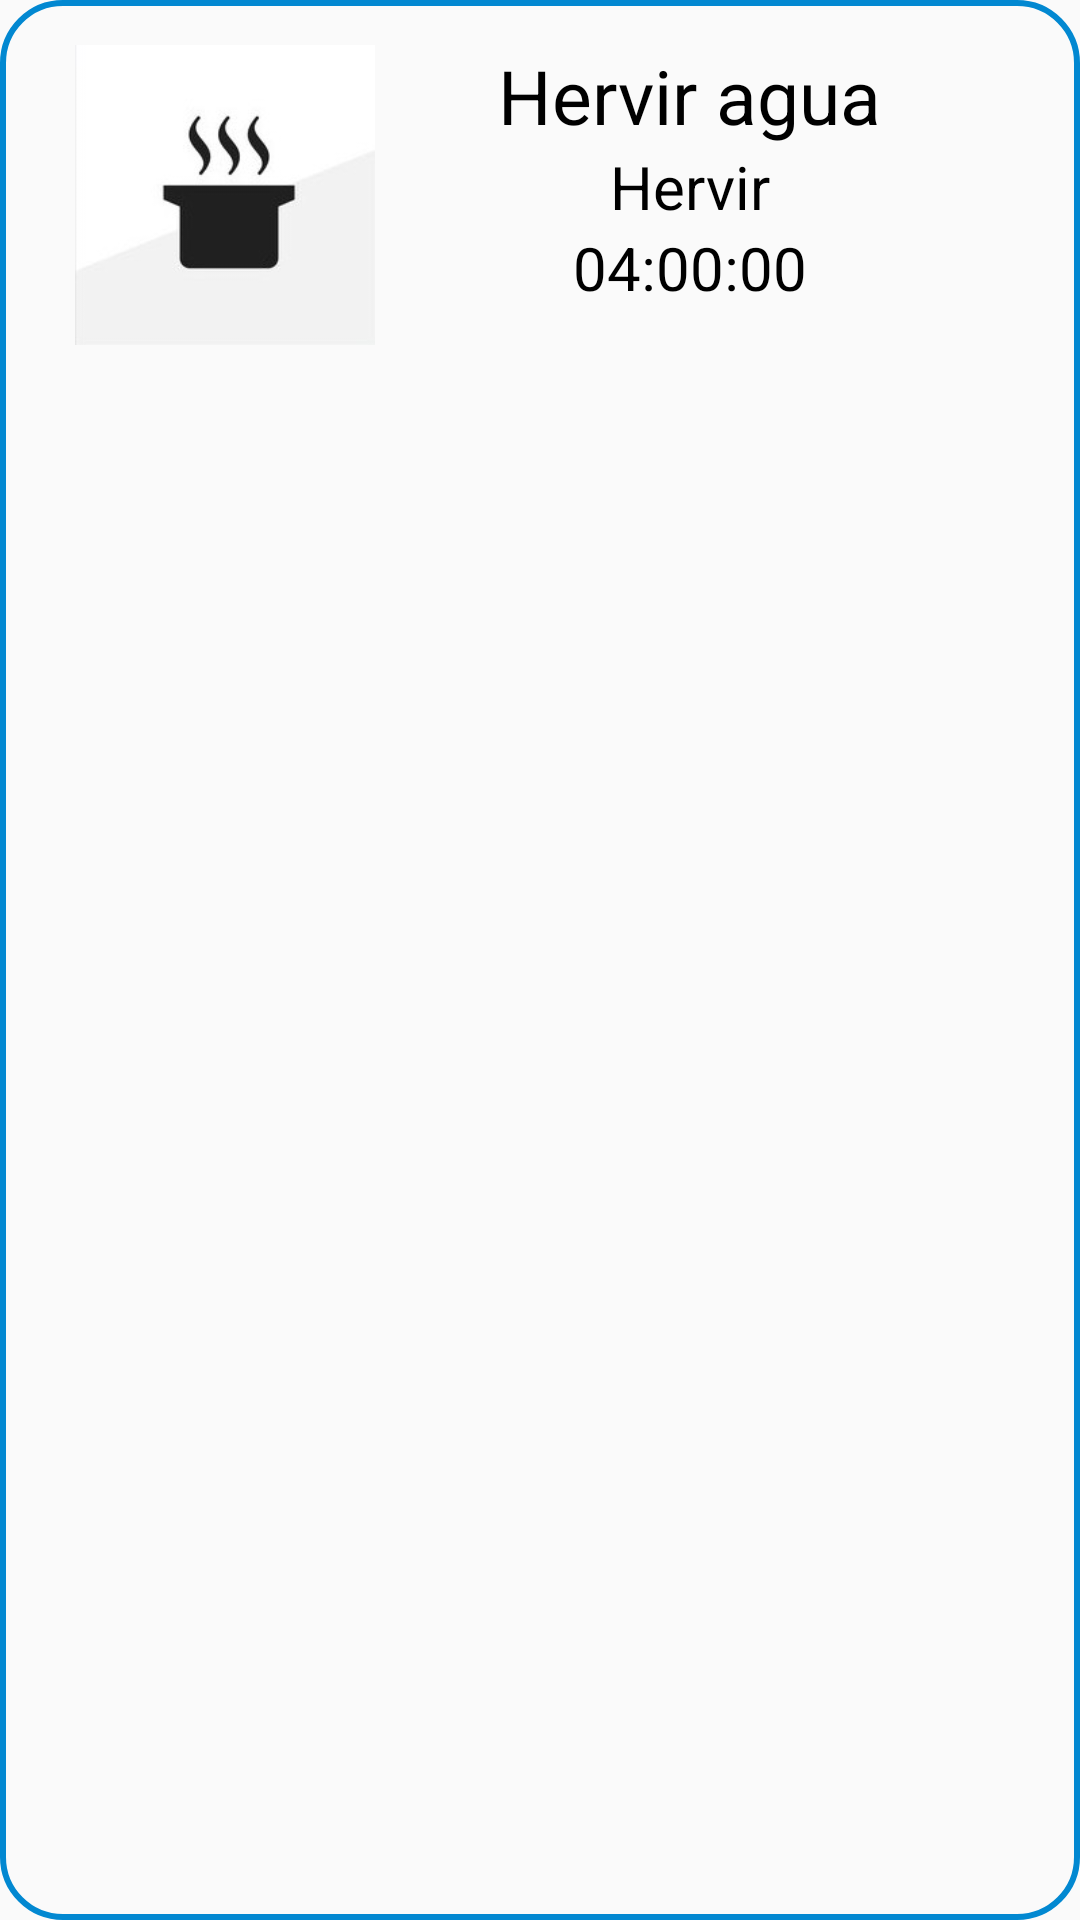

Produce the Android XML layout that renders to this screen, including the resource entries it uses.
<!-- AndroidManifest.xml: application theme AppTheme -->
<!-- res/layout/functionlayout.xml -->
<?xml version="1.0" encoding="utf-8"?>
<RelativeLayout xmlns:android="http://schemas.android.com/apk/res/android"
    android:layout_width="match_parent"
    android:layout_height="wrap_content"
    android:paddingLeft="25dp"
    android:paddingTop="15dp"
    android:paddingRight="25dp"
    android:background="@drawable/deviceelementbackground"
    android:layout_marginTop="15dp"
    android:layout_marginRight="10dp"
    android:layout_marginLeft="20dp"
    android:paddingBottom="10dp">
    <ImageView
        android:id="@+id/functionTypeIcon"
        android:layout_width="100dp"
        android:layout_height="100dp"
        android:src="@drawable/boil"
        android:scaleType="fitCenter"
        android:layout_marginBottom="20dp"/>
    <LinearLayout
        android:layout_width="match_parent"
        android:layout_height="wrap_content"
        android:layout_toRightOf="@+id/functionTypeIcon"
        android:orientation="vertical">
        <TextView
            android:id="@+id/functionName"
            android:layout_width="wrap_content"
            android:layout_height="wrap_content"
            android:text="Hervir agua"
            android:textColor="#000"
            android:textSize="25sp"
            android:layout_gravity="center"/>
        <TextView
            android:id="@+id/functionType"
            android:layout_width="wrap_content"
            android:textColor="#000"
            android:layout_height="wrap_content"
            android:text="Hervir"
            android:textSize="20sp"
            android:layout_gravity="center"/>
        <TextView
            android:textColor="#000"
            android:id="@+id/functionTime"
            android:layout_width="wrap_content"
            android:layout_height="wrap_content"
            android:text="04:00:00"
            android:textSize="20sp"
            android:layout_gravity="center"/>
    </LinearLayout>



</RelativeLayout>
<!-- resources referenced by this layout -->
<resources>
  <!-- drawable boil: jpg bitmap (drawable, 7335 bytes) -->
  <!-- drawable deviceelementbackground (drawable) -->
  <?xml version="1.0" encoding="utf-8"?>
  <selector xmlns:android="http://schemas.android.com/apk/res/android">
      <item android:state_pressed="true">
          <shape
              android:padding="1dp"
              android:shape="rectangle">
              <stroke
                  android:width="5dp"
                  android:color="@color/primary_dark" />
              <corners android:radius="30dp"/>
              <gradient android:startColor="#FFFF"
                  android:endColor="#FFFF"/>
          </shape>
      </item>
      <item android:state_pressed="false">
          <shape
              android:padding="1dp"
              android:shape="rectangle">
              <stroke
                  android:width="2dp"
                  android:color="@color/primary_dark" />
              <corners android:radius="20dp"/>
          </shape>
      </item>
  </selector>
  <style name="AppTheme" parent="Theme.AppCompat.Light.DarkActionBar">
          
          <item name="colorPrimary">@color/primary</item>
          <item name="colorPrimaryDark">@color/primary_dark</item>
          <item name="colorAccent">@color/accent</item>
      </style>
  <color name="primary_dark">#0288D1</color>
  <color name="primary">#03A9F4</color>
  <color name="accent">#536DFE</color>
</resources>
